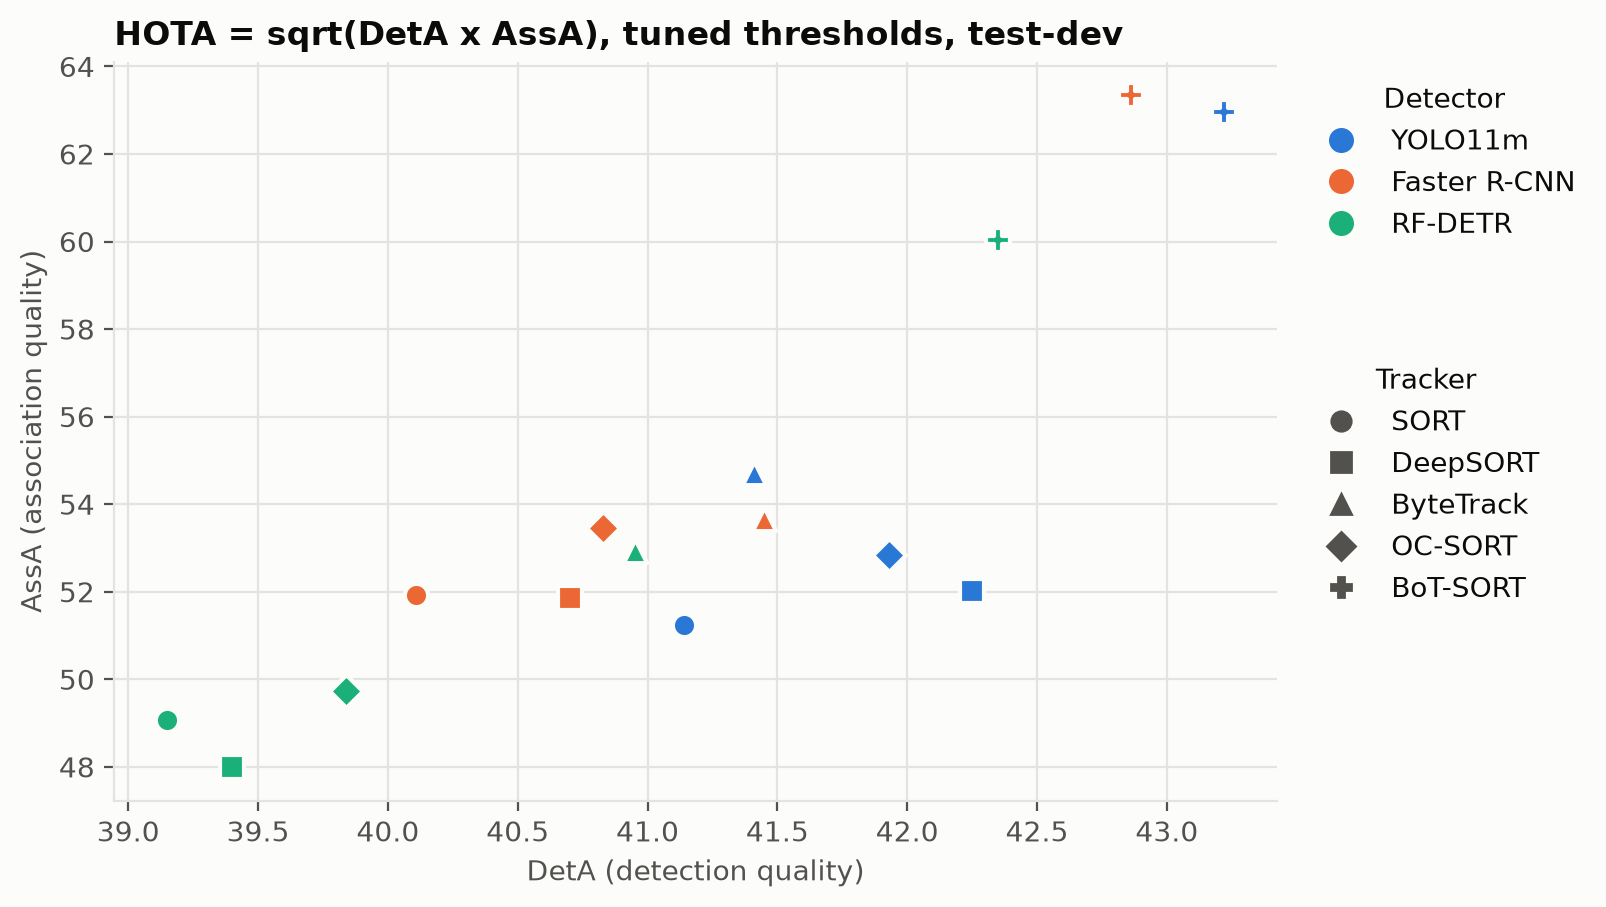

The data file committed next to this chart (first rows):
det, tracker, DetA, AssA, HOTA
yolo11m, sort_thr05, 41.14, 51.24, 45.32
yolo11m, deepsort_thr04, 42.25, 52.02, 46.38
yolo11m, bytetrack_thr06, 41.41, 54.72, 47.09
yolo11m, ocsort_thr05, 41.93, 52.84, 46.51
yolo11m, botsort_thr06, 43.22, 62.96, 51.67
frcnn_r50, sort_thr06, 40.11, 51.92, 45.10
frcnn_r50, deepsort_thr08, 40.70, 51.86, 45.51
frcnn_r50, bytetrack_thr08, 41.45, 53.67, 46.64
frcnn_r50, ocsort_thr06, 40.83, 53.45, 46.22
frcnn_r50, botsort_thr08, 42.86, 63.34, 51.68
rfdetr_m, sort_thr04, 39.15, 49.06, 43.11
rfdetr_m, deepsort_thr04, 39.40, 47.99, 42.87
rfdetr_m, bytetrack_thr06, 40.95, 52.92, 45.97
rfdetr_m, ocsort_thr04, 39.84, 49.73, 43.78
rfdetr_m, botsort_thr05, 42.35, 60.04, 49.85
